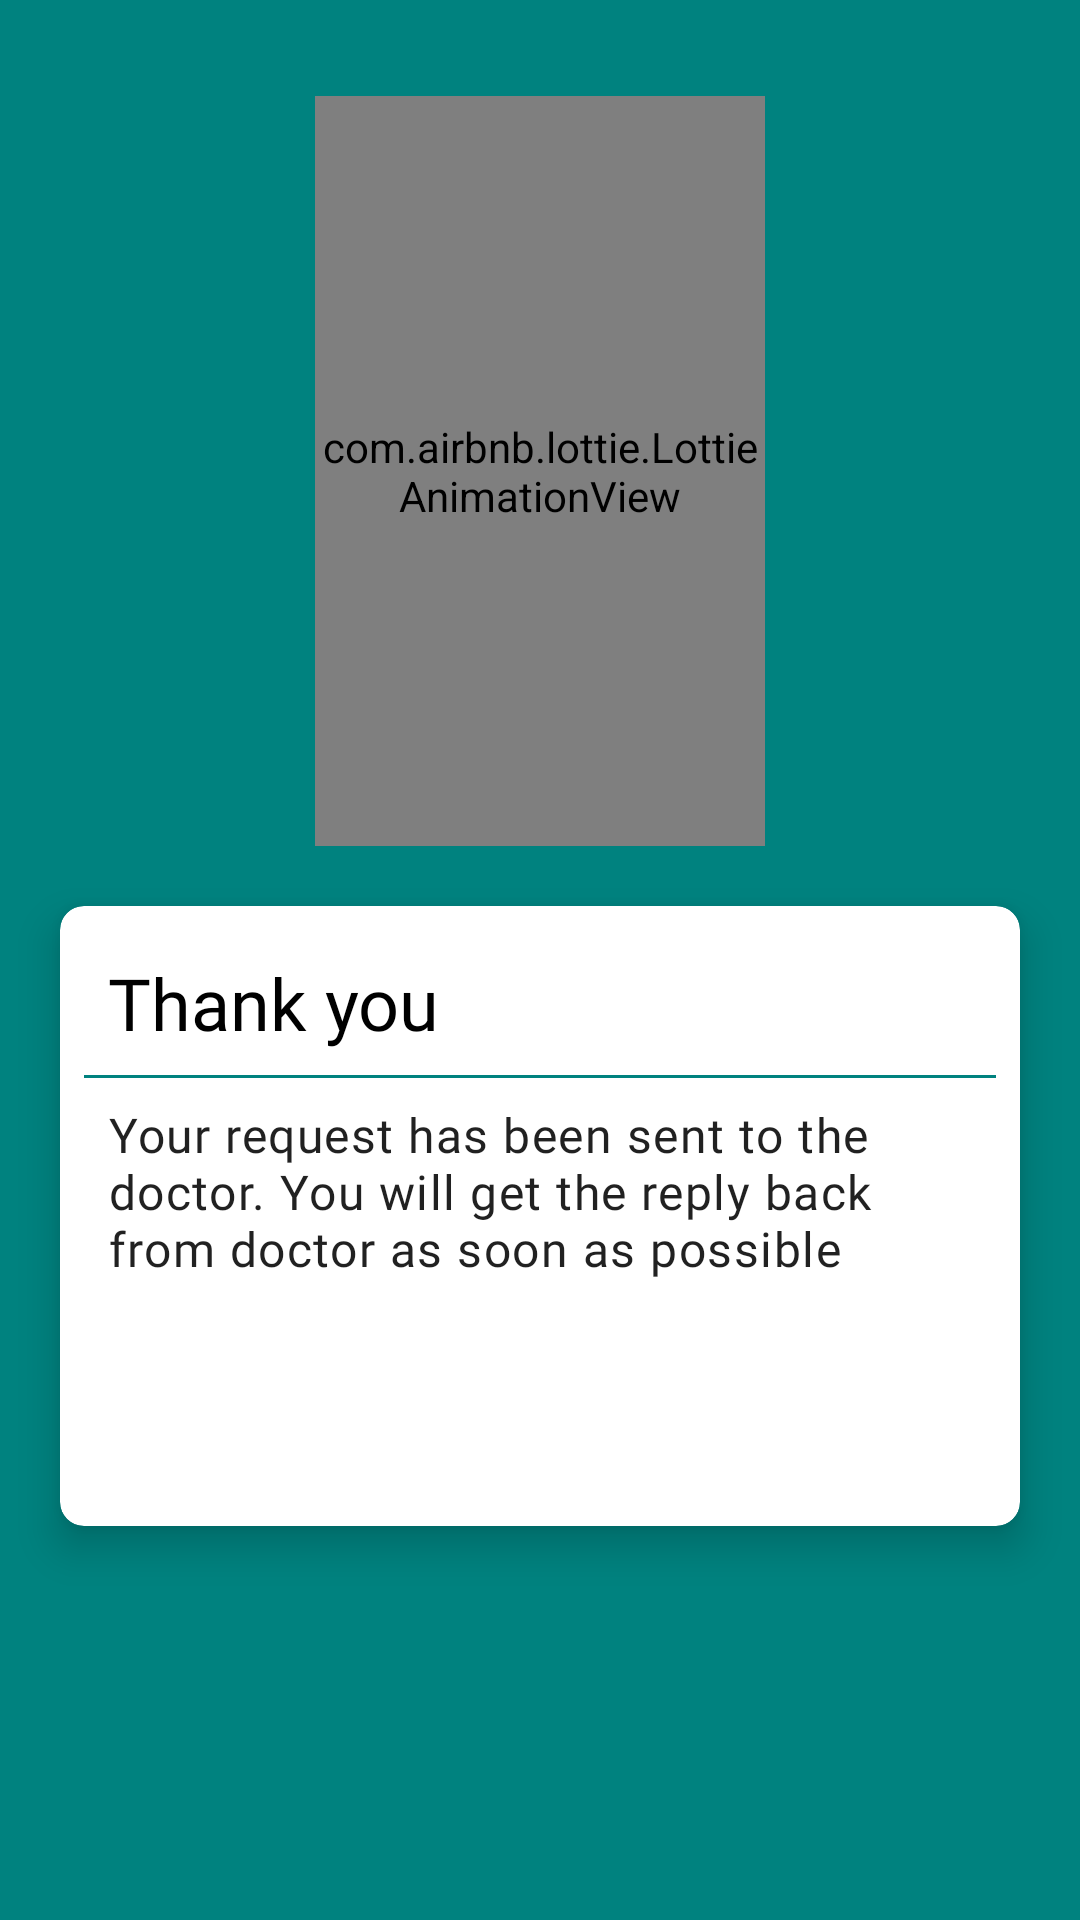

The Android layout XML behind this screen, and the referenced resources:
<!-- AndroidManifest.xml: application theme AppTheme -->
<!-- res/layout/online_consulation_success_layout.xml -->
<?xml version="1.0" encoding="utf-8"?>
<LinearLayout xmlns:android="http://schemas.android.com/apk/res/android"
    xmlns:app="http://schemas.android.com/apk/res-auto"
    xmlns:tools="http://schemas.android.com/tools"
    android:layout_width="match_parent"
    android:layout_height="match_parent"
    android:background="@color/colorPrimary"
    android:orientation="vertical"
    tools:context=".activities.RegisterAsDoctor">

    <com.airbnb.lottie.LottieAnimationView
        android:id="@+id/success_anim"
        android:layout_width="150dp"
        android:layout_height="250dp"
        android:layout_gravity="center_horizontal"
        android:layout_marginTop="@dimen/very_large_padding"
        app:lottie_rawRes="@raw/check_mark_anim" />

    <com.google.android.material.card.MaterialCardView
        android:layout_width="match_parent"
        android:layout_height="wrap_content"
        android:layout_margin="@dimen/large_padding"
        app:cardCornerRadius="@dimen/standard_padding"
        app:cardElevation="@dimen/standard_padding">

        <LinearLayout
            android:id="@+id/normalLayout"
            android:layout_width="match_parent"
            android:layout_height="wrap_content"
            android:layout_marginBottom="@dimen/large_padding"
            android:orientation="vertical"
            android:padding="@dimen/standard_padding"
            android:visibility="visible">

            <TextView
                android:layout_width="match_parent"
                android:layout_height="wrap_content"
                android:padding="@dimen/standard_padding"
                android:text="@string/thankYou"
                android:textAppearance="@style/TextAppearance.Custom.Headline5"
                android:textColor="@color/black" />

            <TextView
                android:layout_width="match_parent"
                android:layout_height="1dp"
                android:background="@color/colorPrimary"
                android:padding="@dimen/standard_padding"
                android:text="@string/registrationMessage"
                android:textAppearance="@style/TextAppearance.Custom.Body1" />

            <TextView
                android:layout_width="match_parent"
                android:layout_height="wrap_content"
                android:padding="@dimen/standard_padding"
                android:text="@string/online_successfull_message"
                android:textAppearance="@style/TextAppearance.Custom.Body1" />

            <TextView
                android:id="@+id/idGeneratedText"
                android:layout_width="match_parent"
                android:layout_height="wrap_content"
                android:layout_marginTop="@dimen/standard_padding"
                android:padding="@dimen/standard_padding"
                android:textAppearance="@style/TextAppearance.Custom.Body1"
                android:textColor="@color/colorAccent" />


        </LinearLayout>


    </com.google.android.material.card.MaterialCardView>

</LinearLayout>
<!-- resources referenced by this layout -->
<resources>
  <color name="black">#000000</color>
  <color name="colorAccent">#FF7750</color>
  <color name="colorPrimary">#00827F</color>
  <dimen name="large_padding">20dp</dimen>
  <dimen name="standard_padding">8dp</dimen>
  <dimen name="very_large_padding">32dp</dimen>
  <string name="online_successfull_message">Your request has been sent to the doctor. You will get the reply back from doctor as soon as possible</string>
  <string name="registrationMessage">Want to get your self registered as Doctor? </string>
  <string name="thankYou">Thank you</string>
  <style name="TextAppearance.Custom.Body1" parent="TextAppearance.MaterialComponents.Body1">
          <item name="fontFamily">@font/roboto</item>
          <item name="android:fontFamily">@font/roboto</item>
          <item name="android:textSize">16sp</item>
      </style>
  <style name="TextAppearance.Custom.Headline5" parent="TextAppearance.MaterialComponents.Headline5">
          <item name="fontFamily">@font/roboto</item>
          <item name="android:fontFamily">@font/roboto</item>
          <item name="android:textSize">24sp</item>
      </style>
  <style name="AppTheme" parent="Theme.MaterialComponents.Light.NoActionBar">
          
          <item name="colorPrimary">@color/colorPrimary</item>
          <item name="colorPrimaryDark">@color/colorPrimaryDark</item>
          <item name="colorAccent">@color/colorAccent</item>
      </style>
  <color name="colorPrimaryDark">#036C6A</color>
</resources>
